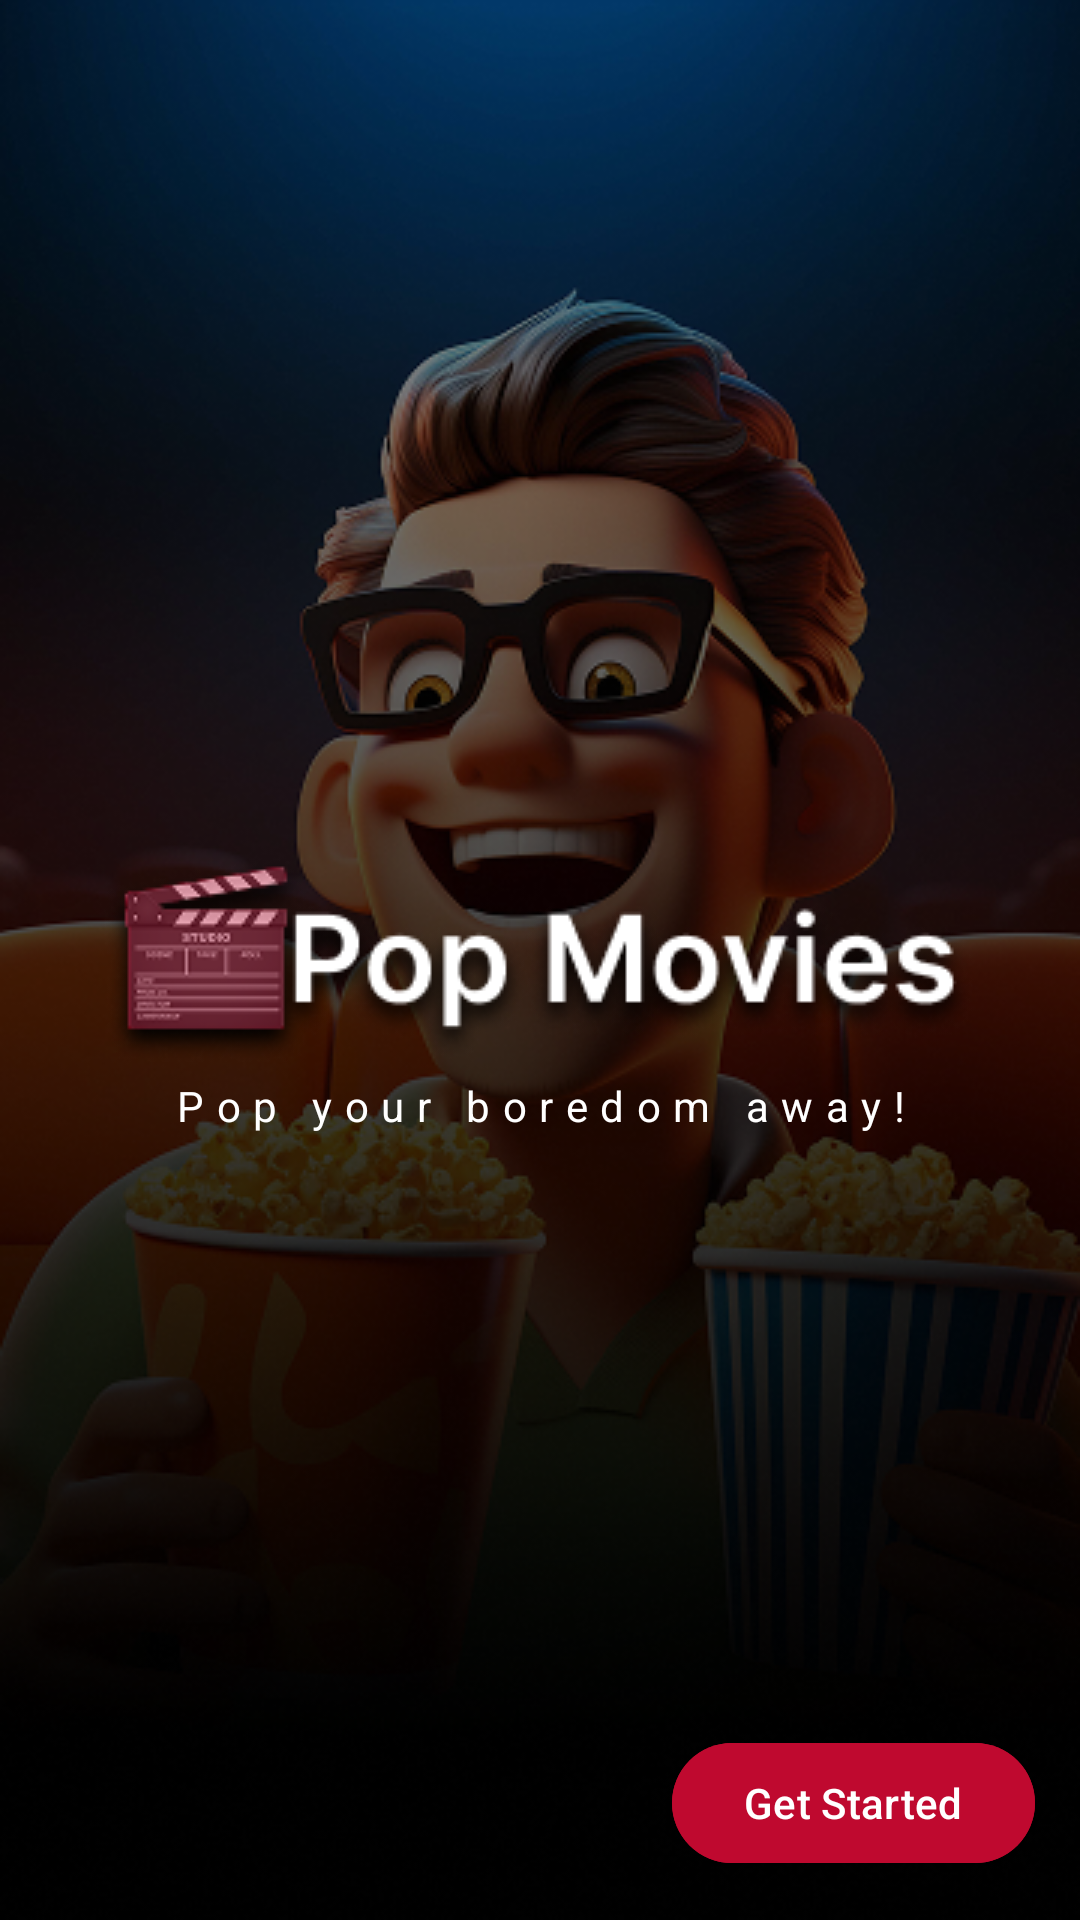

Layout XML and referenced resources for this Android screen:
<!-- AndroidManifest.xml: application theme Theme.MoviezShow -->
<!-- res/layout/activity_splash.xml -->
<?xml version="1.0" encoding="utf-8"?>
<androidx.constraintlayout.widget.ConstraintLayout xmlns:android="http://schemas.android.com/apk/res/android"
    xmlns:app="http://schemas.android.com/apk/res-auto"
    xmlns:tools="http://schemas.android.com/tools"
    android:id="@+id/main"
    android:layout_width="match_parent"
    android:layout_height="match_parent"
    android:background="@color/black"
    tools:context=".screens.SplashActivity">
    <ImageView
        android:id="@+id/bg_iv"
        android:layout_width="match_parent"
        android:layout_height="match_parent"
        android:src="@drawable/splashbg"
        android:scaleType="centerCrop"
        app:layout_constraintStart_toStartOf="parent"
        app:layout_constraintEnd_toEndOf="parent"
        app:layout_constraintTop_toTopOf="parent"
        app:layout_constraintBottom_toBottomOf="parent"/>
    <com.google.android.material.button.MaterialButton
        android:id="@+id/getStart_bttn"
        android:layout_width="wrap_content"
        android:layout_height="wrap_content"
        app:layout_constraintEnd_toEndOf="parent"
        app:layout_constraintBottom_toBottomOf="parent"
        android:layout_margin="15dp"
        android:text="@string/get_started"
        android:backgroundTint="@color/red_bttn"/>
    <ImageView
        android:id="@+id/logo_iv"
        android:layout_width="wrap_content"
        android:layout_height="wrap_content"
        app:layout_constraintStart_toStartOf="parent"
        app:layout_constraintEnd_toEndOf="parent"
        app:layout_constraintTop_toTopOf="parent"
        app:layout_constraintBottom_toBottomOf="parent"
        android:src="@drawable/popmovielogosec"/>
    <TextView
        android:id="@+id/slogan_tv"
        android:layout_width="wrap_content"
        android:layout_height="wrap_content"
        app:layout_constraintTop_toBottomOf="@id/logo_iv"
        app:layout_constraintStart_toStartOf="@id/logo_iv"
        app:layout_constraintEnd_toEndOf="@id/logo_iv"
        android:layout_marginTop="5dp"
        android:text="@string/slogan"
        android:textColor="@color/white"
        android:letterSpacing="0.3"/>

</androidx.constraintlayout.widget.ConstraintLayout>
<!-- resources referenced by this layout -->
<resources>
  <color name="black">#FF000000</color>
  <color name="red_bttn">#BF092F</color>
  <color name="white">#FFFFFFFF</color>
  <!-- drawable popmovielogosec: png bitmap (drawable, 21463 bytes) -->
  <!-- drawable splashbg: png bitmap (drawable, 290515 bytes) -->
  <string name="get_started">Get Started</string>
  <string name="slogan">Pop your boredom away!</string>
  <style name="Theme.MoviezShow" parent="Base.Theme.MoviezShow" />
  <style name="Base.Theme.MoviezShow" parent="Theme.Material3.DayNight.NoActionBar">
          
          
      </style>
</resources>
